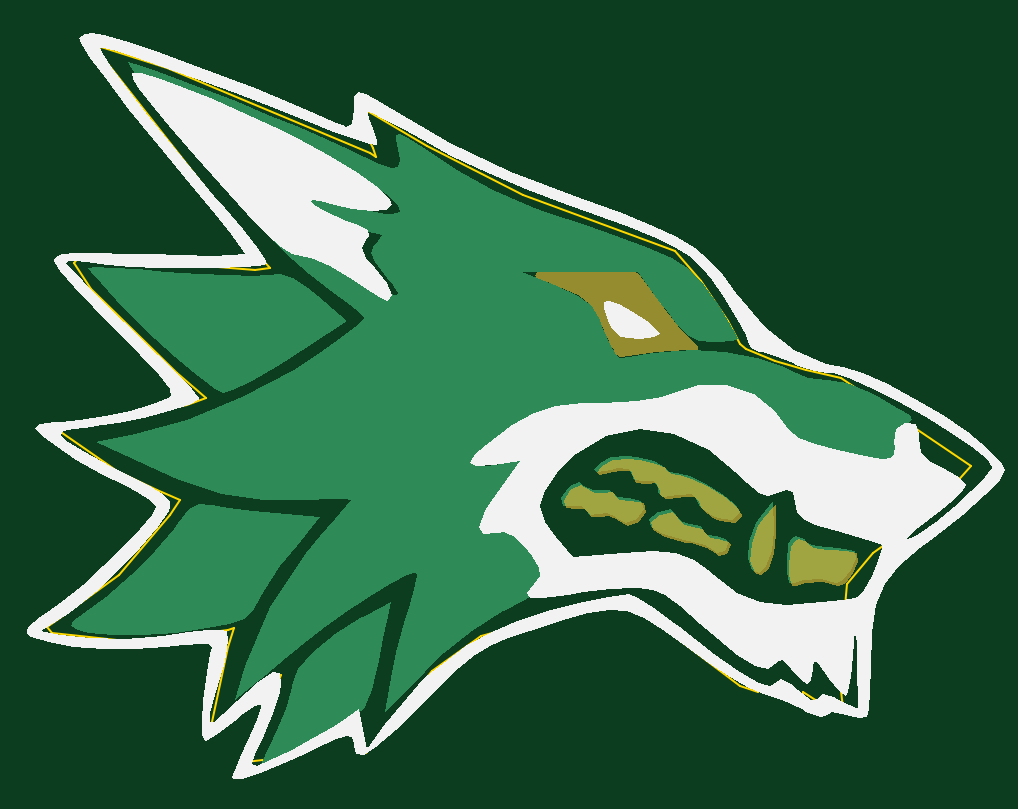
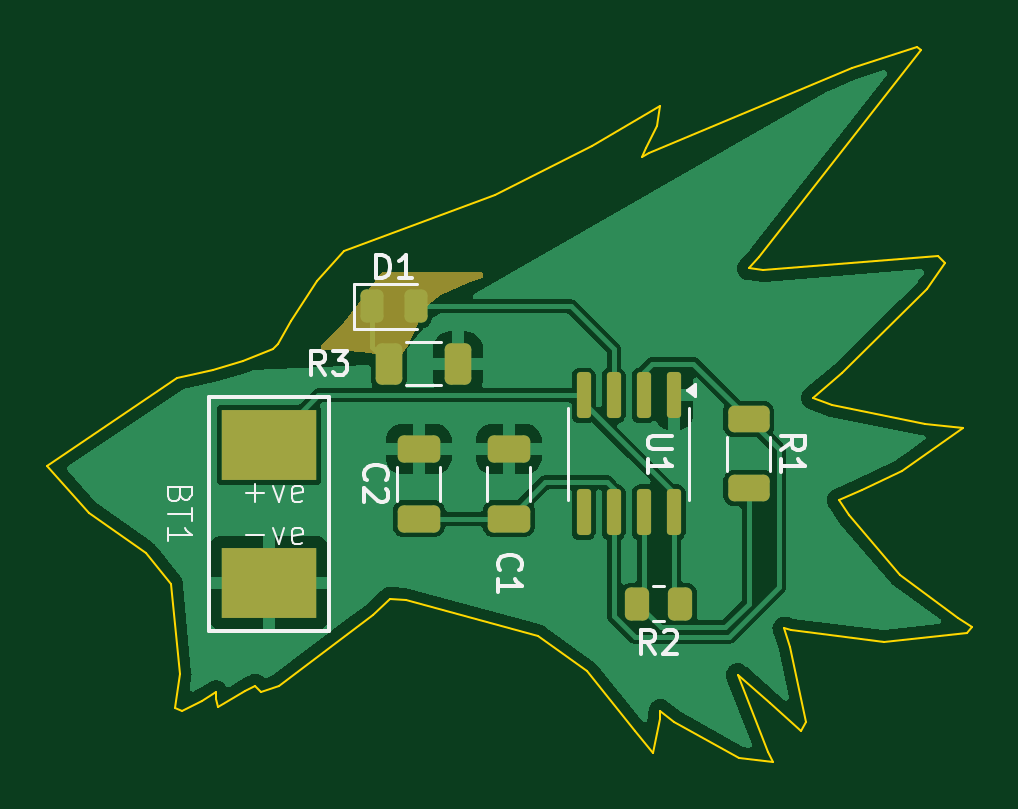
Circuit board: 11 layer files. Board 39.1 x 30.3 mm.
- bottom_copper: MyNEW_PCB_ART_SJCET-B_Cu.gbr (50704 bytes)
- bottom_mask: MyNEW_PCB_ART_SJCET-B_Mask.gbr (3437 bytes)
- paste: MyNEW_PCB_ART_SJCET-B_Paste.gbr (2478 bytes)
- bottom_silk: MyNEW_PCB_ART_SJCET-B_Silkscreen.gbr (11954 bytes)
- outline: MyNEW_PCB_ART_SJCET-Edge_Cuts.gbr (4354 bytes)
- top_copper: MyNEW_PCB_ART_SJCET-F_Cu.gbr (12672 bytes)
- top_mask: MyNEW_PCB_ART_SJCET-F_Mask.gbr (5019 bytes)
- paste: MyNEW_PCB_ART_SJCET-F_Paste.gbr (477 bytes)
- top_silk: MyNEW_PCB_ART_SJCET-F_Silkscreen.gbr (15928 bytes)
- drill: MyNEW_PCB_ART_SJCET-NPTH-drl.gbr (486 bytes)
- drill: MyNEW_PCB_ART_SJCET-PTH-drl.gbr (482 bytes)

=== bottom_copper: MyNEW_PCB_ART_SJCET-B_Cu.gbr (50704 bytes, source omitted) ===
=== bottom_mask: MyNEW_PCB_ART_SJCET-B_Mask.gbr (3437 bytes, source withheld) ===
=== paste: MyNEW_PCB_ART_SJCET-B_Paste.gbr (2478 bytes, source withheld) ===
=== bottom_silk: MyNEW_PCB_ART_SJCET-B_Silkscreen.gbr (11954 bytes, source omitted) ===
=== outline: MyNEW_PCB_ART_SJCET-Edge_Cuts.gbr ===
%TF.GenerationSoftware,KiCad,Pcbnew,8.0.7*%
%TF.CreationDate,2025-02-12T01:29:36+05:30*%
%TF.ProjectId,MyNEW_PCB_ART_SJCET,4d794e45-575f-4504-9342-5f4152545f53,rev?*%
%TF.SameCoordinates,Original*%
%TF.FileFunction,Profile,NP*%
%FSLAX46Y46*%
G04 Gerber Fmt 4.6, Leading zero omitted, Abs format (unit mm)*
G04 Created by KiCad (PCBNEW 8.0.7) date 2025-02-12 01:29:36*
%MOMM*%
%LPD*%
G01*
G04 APERTURE LIST*
%TA.AperFunction,Profile*%
%ADD10C,0.072000*%
%TD*%
G04 APERTURE END LIST*
D10*
X193882918Y-101252459D02*
X194635109Y-101535542D01*
X191121603Y-82872990D02*
X184718247Y-80497552D01*
X168286565Y-99411430D02*
X172215569Y-98907344D01*
X180647079Y-78418401D02*
X177737829Y-76737593D01*
X189913954Y-98269830D02*
X193882918Y-101252459D01*
X172485429Y-98834087D02*
X172232698Y-99615604D01*
X182933507Y-99145541D02*
X188514335Y-97640093D01*
X165962679Y-83061371D02*
X165677541Y-83348889D01*
X196524414Y-101809401D02*
X196542094Y-101530923D01*
X195381173Y-87513912D02*
X194150207Y-87015068D01*
X203679223Y-91963257D02*
X198180403Y-88249893D01*
X167599206Y-96580581D02*
X165115246Y-98380232D01*
X166855277Y-74226532D02*
X166686617Y-74344835D01*
X166686617Y-74344835D02*
X173558585Y-83123651D01*
X177881580Y-77559941D02*
X178337221Y-78500067D01*
X169635917Y-75116459D02*
X166855241Y-74226532D01*
X194880863Y-101251919D02*
X195305886Y-101498991D01*
X169762990Y-94041332D02*
X167599206Y-96580581D01*
X177737829Y-76737593D02*
X177881580Y-77559941D01*
X169197333Y-92979764D02*
X170185417Y-93404808D01*
X170456307Y-89388875D02*
X166536663Y-90157306D01*
X177734632Y-102326562D02*
X177759533Y-102662612D01*
X173370723Y-83654968D02*
X165962679Y-83061371D01*
X199498003Y-95622729D02*
X201903837Y-93941273D01*
X198180403Y-88249893D02*
X196667651Y-87896042D01*
X178034058Y-104097395D02*
X178819751Y-103169837D01*
X173106094Y-101974803D02*
X174457966Y-100799648D01*
X171548716Y-102776213D02*
X171766372Y-103170622D01*
X196542094Y-101530923D02*
X197144075Y-101889490D01*
X198084888Y-100758305D02*
X198436741Y-96964337D01*
X198267909Y-102208853D02*
X198084888Y-100758305D01*
X177138875Y-102795578D02*
X177734632Y-102326562D01*
X184718247Y-80497552D02*
X180647079Y-78418401D01*
X173558585Y-83123651D02*
X173985682Y-83590046D01*
X178819751Y-103169837D02*
X180853121Y-100651871D01*
X193361404Y-85838346D02*
X192251880Y-84125078D01*
X189196243Y-97577306D02*
X189913954Y-98269830D01*
X178215257Y-78691115D02*
X169635917Y-75116459D01*
X178496539Y-78885324D02*
X178215257Y-78691115D01*
X170185417Y-93404808D02*
X169762990Y-94041332D01*
X201903837Y-93941273D02*
X203679223Y-91963257D01*
X166536663Y-90157306D02*
X164908188Y-90327953D01*
X192251880Y-84125078D02*
X191121603Y-82872990D01*
X194635109Y-101535542D02*
X194880863Y-101251919D01*
X171766372Y-103170622D02*
X173106094Y-101974803D01*
X164562185Y-98785026D02*
X164771179Y-99046584D01*
X167523192Y-92167888D02*
X169197333Y-92979764D01*
X198000868Y-102309300D02*
X198267909Y-102208853D01*
X164908188Y-90327953D02*
X167523192Y-92167888D01*
X165115246Y-98380232D02*
X164562185Y-98785026D01*
X196667651Y-87896042D02*
X195381173Y-87513912D01*
X188514335Y-97640093D02*
X189196243Y-97577306D01*
X177759533Y-102662612D02*
X178034058Y-104097395D01*
X172215569Y-98907344D02*
X172485429Y-98834087D01*
X172232698Y-99615604D02*
X171548716Y-102776213D01*
X178337221Y-78500067D02*
X178496539Y-78885324D01*
X198436741Y-96964337D02*
X199498003Y-95622729D01*
X193900075Y-86771135D02*
X193361404Y-85838346D01*
X173171999Y-104049238D02*
X172985177Y-104479514D01*
X180853121Y-100651871D02*
X182933507Y-99145541D01*
X165677541Y-83348889D02*
X166427017Y-84471333D01*
X173985682Y-83590046D02*
X173370723Y-83654968D01*
X164771179Y-99046584D02*
X168286565Y-99411430D01*
X195305886Y-101498991D02*
X196448620Y-102155926D01*
X196448620Y-102155926D02*
X196524414Y-101809401D01*
X174457966Y-100799648D02*
X173171999Y-104049238D01*
X197144075Y-101889490D02*
X198000868Y-102309300D01*
X171276253Y-89069577D02*
X170456307Y-89388875D01*
X170057751Y-88039415D02*
X171276253Y-89069577D01*
X166427017Y-84471333D02*
X170057751Y-88039415D01*
X174385311Y-104334005D02*
X177138875Y-102795578D01*
X194150207Y-87015068D02*
X193900075Y-86771135D01*
X172985177Y-104479514D02*
X174385311Y-104334005D01*
M02*

=== top_copper: MyNEW_PCB_ART_SJCET-F_Cu.gbr (12672 bytes, source omitted) ===
=== top_mask: MyNEW_PCB_ART_SJCET-F_Mask.gbr ===
%TF.GenerationSoftware,KiCad,Pcbnew,8.0.7*%
%TF.CreationDate,2025-02-12T01:29:36+05:30*%
%TF.ProjectId,MyNEW_PCB_ART_SJCET,4d794e45-575f-4504-9342-5f4152545f53,rev?*%
%TF.SameCoordinates,Original*%
%TF.FileFunction,Soldermask,Top*%
%TF.FilePolarity,Negative*%
%FSLAX46Y46*%
G04 Gerber Fmt 4.6, Leading zero omitted, Abs format (unit mm)*
G04 Created by KiCad (PCBNEW 8.0.7) date 2025-02-12 01:29:36*
%MOMM*%
%LPD*%
G01*
G04 APERTURE LIST*
%ADD10C,0.000000*%
G04 APERTURE END LIST*
D10*
%TO.C,*%
G36*
X188761301Y-84751017D02*
G01*
X189295194Y-84985850D01*
X189847920Y-85319053D01*
X190212586Y-85634843D01*
X190260216Y-85741620D01*
X190207584Y-85966663D01*
X190191936Y-85964407D01*
X189903380Y-85898417D01*
X189395696Y-85813560D01*
X188839184Y-85587401D01*
X188457692Y-85199544D01*
X188394583Y-84814744D01*
X188453137Y-84730337D01*
X188761301Y-84751017D01*
G37*
G36*
X195407108Y-94823973D02*
G01*
X195322067Y-95670198D01*
X195094094Y-96296787D01*
X194783935Y-96591178D01*
X194503430Y-96498509D01*
X194322840Y-95993385D01*
X194386931Y-95254145D01*
X194659824Y-94510366D01*
X194860871Y-94211462D01*
X195398021Y-93573549D01*
X195407108Y-94823973D01*
G37*
G36*
X191271166Y-94147255D02*
G01*
X191578906Y-94456404D01*
X191885683Y-94519293D01*
X192318501Y-94636295D01*
X192411893Y-94789506D01*
X192640643Y-95009049D01*
X192958129Y-95059719D01*
X193402042Y-95166266D01*
X193504366Y-95313984D01*
X193331915Y-95663222D01*
X192997996Y-95749396D01*
X192839011Y-95628064D01*
X192490711Y-95426509D01*
X191819571Y-95237097D01*
X191606830Y-95197214D01*
X190721891Y-94961884D01*
X190209016Y-94647798D01*
X190122365Y-94314822D01*
X190516099Y-94022824D01*
X190537169Y-94014851D01*
X191063545Y-93913487D01*
X191271166Y-94147255D01*
G37*
G36*
X196735960Y-95177110D02*
G01*
X196781785Y-95276379D01*
X197022596Y-95425311D01*
X197616050Y-95514169D01*
X197756726Y-95520380D01*
X198436642Y-95570638D01*
X198836442Y-95658430D01*
X198859425Y-95674121D01*
X198882340Y-96000303D01*
X198673469Y-96477808D01*
X198361102Y-96893995D01*
X198073529Y-97036225D01*
X198045137Y-97023799D01*
X197398440Y-96856084D01*
X196636540Y-96915836D01*
X196297851Y-97048219D01*
X196074302Y-97028665D01*
X195973864Y-96569854D01*
X195962431Y-96156517D01*
X196028123Y-95398979D01*
X196246652Y-95082364D01*
X196372108Y-95059719D01*
X196735960Y-95177110D01*
G37*
G36*
X187365714Y-92908436D02*
G01*
X187753856Y-93103966D01*
X188072824Y-93081961D01*
X188491679Y-93076217D01*
X188588237Y-93193527D01*
X188822706Y-93375746D01*
X189291059Y-93438442D01*
X189810263Y-93537565D01*
X189906947Y-93883404D01*
X189902439Y-93908211D01*
X189620319Y-94329844D01*
X189150375Y-94478757D01*
X188745853Y-94280638D01*
X188727276Y-94253050D01*
X188351217Y-94080765D01*
X188019016Y-94121192D01*
X187586075Y-94129986D01*
X187495764Y-93965561D01*
X187280591Y-93760477D01*
X186949527Y-93786949D01*
X186507627Y-93752179D01*
X186417660Y-93435091D01*
X186707963Y-92988753D01*
X186788653Y-92917982D01*
X187172393Y-92743173D01*
X187365714Y-92908436D01*
G37*
G36*
X189633036Y-91705859D02*
G01*
X190333109Y-91866603D01*
X190735316Y-92055775D01*
X190773183Y-92121914D01*
X191002484Y-92312812D01*
X191325276Y-92357591D01*
X191863208Y-92492787D01*
X192555206Y-92830396D01*
X193243652Y-93268447D01*
X193770927Y-93704970D01*
X193979414Y-94037994D01*
X193973988Y-94071159D01*
X193659647Y-94377730D01*
X193036195Y-94274733D01*
X192753291Y-94149925D01*
X192283128Y-93791195D01*
X192138775Y-93488004D01*
X191972815Y-93254395D01*
X191416198Y-93283273D01*
X191319420Y-93303336D01*
X190735528Y-93371457D01*
X190516979Y-93189869D01*
X190500065Y-93023078D01*
X190344170Y-92691143D01*
X189953828Y-92706098D01*
X189498031Y-92683476D01*
X189407592Y-92445930D01*
X189281775Y-92188533D01*
X188821647Y-92173737D01*
X188519957Y-92228155D01*
X187946945Y-92326964D01*
X187824739Y-92251754D01*
X188062606Y-91968677D01*
X188517950Y-91686324D01*
X189203299Y-91650708D01*
X189633036Y-91705859D01*
G37*
%TD*%
G36*
X189544795Y-83769685D02*
G01*
X189577189Y-83799912D01*
X190679964Y-85279952D01*
X191250000Y-86040000D01*
X192079282Y-86853782D01*
X192113344Y-86914786D01*
X192109017Y-86984522D01*
X192067676Y-87040848D01*
X192002444Y-87065881D01*
X191983597Y-87065971D01*
X191620000Y-87040000D01*
X191619995Y-87040000D01*
X190389991Y-87130000D01*
X188840506Y-87343055D01*
X188771410Y-87332686D01*
X188749216Y-87319412D01*
X188691307Y-87275981D01*
X188657134Y-87236681D01*
X188509999Y-86969999D01*
X188461301Y-86928258D01*
X188428633Y-86884352D01*
X188050913Y-86032061D01*
X188049148Y-86027871D01*
X187910001Y-85680004D01*
X187910000Y-85680001D01*
X187569999Y-85129999D01*
X187029999Y-84729999D01*
X185860024Y-84220010D01*
X185303394Y-83988492D01*
X185249054Y-83944571D01*
X185227087Y-83878245D01*
X185244465Y-83810571D01*
X185295672Y-83763035D01*
X185351014Y-83750000D01*
X189477756Y-83750000D01*
X189544795Y-83769685D01*
G37*
M02*

=== paste: MyNEW_PCB_ART_SJCET-F_Paste.gbr ===
%TF.GenerationSoftware,KiCad,Pcbnew,8.0.7*%
%TF.CreationDate,2025-02-12T01:29:36+05:30*%
%TF.ProjectId,MyNEW_PCB_ART_SJCET,4d794e45-575f-4504-9342-5f4152545f53,rev?*%
%TF.SameCoordinates,Original*%
%TF.FileFunction,Paste,Top*%
%TF.FilePolarity,Positive*%
%FSLAX46Y46*%
G04 Gerber Fmt 4.6, Leading zero omitted, Abs format (unit mm)*
G04 Created by KiCad (PCBNEW 8.0.7) date 2025-02-12 01:29:36*
%MOMM*%
%LPD*%
G01*
G04 APERTURE LIST*
G04 APERTURE END LIST*
M02*

=== top_silk: MyNEW_PCB_ART_SJCET-F_Silkscreen.gbr (15928 bytes, source omitted) ===
=== drill: MyNEW_PCB_ART_SJCET-NPTH-drl.gbr ===
%TF.GenerationSoftware,KiCad,Pcbnew,8.0.7*%
%TF.CreationDate,2025-02-12T01:27:00+05:30*%
%TF.ProjectId,MyNEW_PCB_ART_SJCET,4d794e45-575f-4504-9342-5f4152545f53,rev?*%
%TF.SameCoordinates,Original*%
%TF.FileFunction,NonPlated,1,2,NPTH*%
%TF.FilePolarity,Positive*%
%FSLAX46Y46*%
G04 Gerber Fmt 4.6, Leading zero omitted, Abs format (unit mm)*
G04 Created by KiCad (PCBNEW 8.0.7) date 2025-02-12 01:27:00*
%MOMM*%
%LPD*%
G01*
G04 APERTURE LIST*
G04 APERTURE END LIST*
M02*

=== drill: MyNEW_PCB_ART_SJCET-PTH-drl.gbr ===
%TF.GenerationSoftware,KiCad,Pcbnew,8.0.7*%
%TF.CreationDate,2025-02-12T01:27:00+05:30*%
%TF.ProjectId,MyNEW_PCB_ART_SJCET,4d794e45-575f-4504-9342-5f4152545f53,rev?*%
%TF.SameCoordinates,Original*%
%TF.FileFunction,Plated,1,2,PTH*%
%TF.FilePolarity,Positive*%
%FSLAX46Y46*%
G04 Gerber Fmt 4.6, Leading zero omitted, Abs format (unit mm)*
G04 Created by KiCad (PCBNEW 8.0.7) date 2025-02-12 01:27:00*
%MOMM*%
%LPD*%
G01*
G04 APERTURE LIST*
G04 APERTURE END LIST*
M02*

